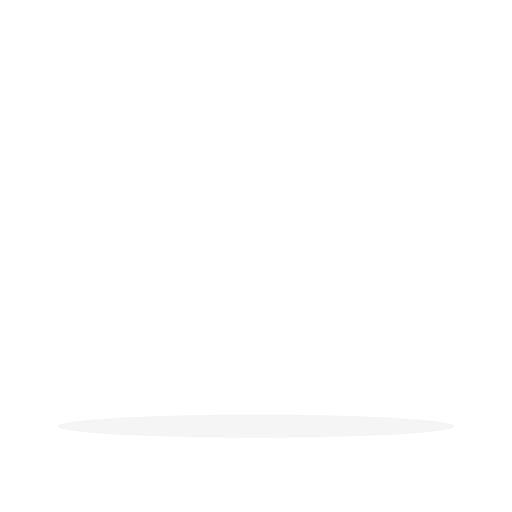
t = 0.00 s
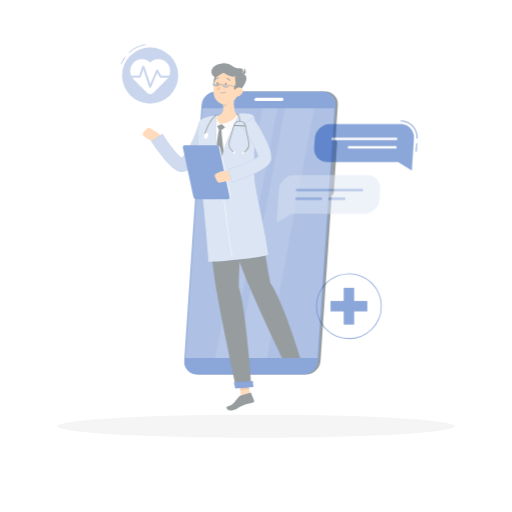
t = 0.38 s
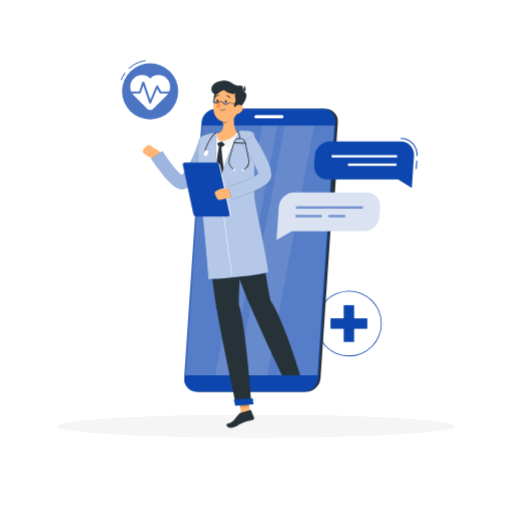
t = 0.75 s
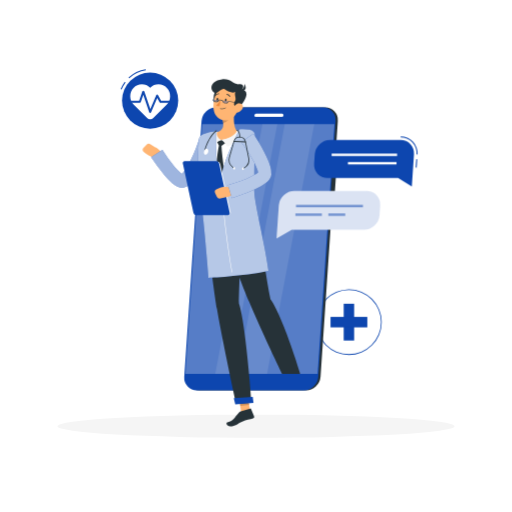
t = 1.13 s
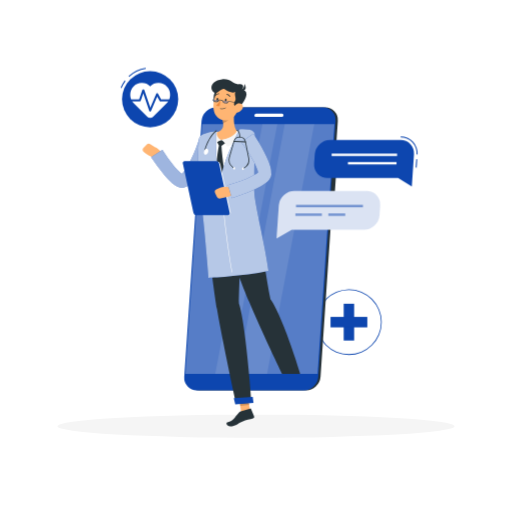
t = 1.50 s

The animated SVG that drew these frames (rendered in a browser with its animation timeline set to each time). Animation: 2 CSS @keyframes rules; one cycle of 1.50 s.

<svg class="animated" id="freepik_stories-online-doctor" xmlns="http://www.w3.org/2000/svg" viewBox="0 0 500 500" version="1.1" xmlns:xlink="http://www.w3.org/1999/xlink" xmlns:svgjs="http://svgjs.com/svgjs"><style>svg#freepik_stories-online-doctor:not(.animated) .animable {opacity: 0;}svg#freepik_stories-online-doctor.animated #freepik--background-complete--inject-73 {animation: 1s 1 forwards cubic-bezier(.36,-0.01,.5,1.38) slideUp;animation-delay: 0s;}svg#freepik_stories-online-doctor.animated #freepik--cross-icon--inject-73 {animation: 1s 1 forwards cubic-bezier(.36,-0.01,.5,1.38) slideDown;animation-delay: 0s;}svg#freepik_stories-online-doctor.animated #freepik--pulse-icon--inject-73 {animation: 1.5s 1 forwards cubic-bezier(.36,-0.01,.5,1.38) slideDown;animation-delay: 0s;}svg#freepik_stories-online-doctor.animated #freepik--Character--inject-73 {animation: 1s 1 forwards cubic-bezier(.36,-0.01,.5,1.38) slideDown;animation-delay: 0s;}svg#freepik_stories-online-doctor.animated #freepik--Chat--inject-73 {animation: 1s 1 forwards cubic-bezier(.36,-0.01,.5,1.38) slideDown;animation-delay: 0s;}            @keyframes slideUp {                0% {                    opacity: 0;                    transform: translateY(30px);                }                100% {                    opacity: 1;                    transform: inherit;                }            }                    @keyframes slideDown {                0% {                    opacity: 0;                    transform: translateY(-30px);                }                100% {                    opacity: 1;                    transform: translateY(0);                }            }        .animator-hidden { display: none; }</style><g id="freepik--background-complete--inject-73" class="animable animator-active animator-hidden" style="transform-origin: 250px 228.23px;"><rect y="382.4" width="500" height="0.25" style="fill: rgb(235, 235, 235); transform-origin: 250px 382.525px;" id="eliwhj1ggwks" class="animable"></rect><rect x="416.78" y="398.49" width="33.12" height="0.25" style="fill: rgb(235, 235, 235); transform-origin: 433.34px 398.615px;" id="el4lqaospm4ak" class="animable"></rect><rect x="322.53" y="401.21" width="8.69" height="0.25" style="fill: rgb(235, 235, 235); transform-origin: 326.875px 401.335px;" id="eleer8fjewtmu" class="animable"></rect><rect x="368.11" y="389.21" width="47.67" height="0.25" style="fill: rgb(235, 235, 235); transform-origin: 391.945px 389.335px;" id="eloa20eydd2t" class="animable"></rect><rect x="52.46" y="390.89" width="23.68" height="0.25" style="fill: rgb(235, 235, 235); transform-origin: 64.3px 391.015px;" id="elz0ptgsq1ce" class="animable"></rect><rect x="85.04" y="390.89" width="25.85" height="0.25" style="fill: rgb(235, 235, 235); transform-origin: 97.965px 391.015px;" id="elgrc6jktdnd" class="animable"></rect><rect x="131.47" y="395.11" width="64.64" height="0.25" style="fill: rgb(235, 235, 235); transform-origin: 163.79px 395.235px;" id="elis8ah2k5f" class="animable"></rect><path d="M237,337.8H43.91a5.71,5.71,0,0,1-5.7-5.71V60.66A5.71,5.71,0,0,1,43.91,55H237a5.71,5.71,0,0,1,5.71,5.71V332.09A5.71,5.71,0,0,1,237,337.8ZM43.91,55.2a5.46,5.46,0,0,0-5.45,5.46V332.09a5.46,5.46,0,0,0,5.45,5.46H237a5.47,5.47,0,0,0,5.46-5.46V60.66A5.47,5.47,0,0,0,237,55.2Z" style="fill: rgb(235, 235, 235); transform-origin: 140.46px 196.4px;" id="el6xymj205xj7" class="animable"></path><path d="M453.31,337.8H260.21a5.72,5.72,0,0,1-5.71-5.71V60.66A5.72,5.72,0,0,1,260.21,55h193.1A5.71,5.71,0,0,1,459,60.66V332.09A5.71,5.71,0,0,1,453.31,337.8ZM260.21,55.2a5.47,5.47,0,0,0-5.46,5.46V332.09a5.47,5.47,0,0,0,5.46,5.46h193.1a5.47,5.47,0,0,0,5.46-5.46V60.66a5.47,5.47,0,0,0-5.46-5.46Z" style="fill: rgb(235, 235, 235); transform-origin: 356.75px 196.4px;" id="ellpeku6f1l1e" class="animable"></path><rect x="283.44" y="81" width="157.97" height="301.4" style="fill: rgb(235, 235, 235); transform-origin: 362.425px 231.7px;" id="el44wu0ertn14" class="animable"></rect><rect x="295.19" y="90.83" width="134.47" height="291.57" style="fill: rgb(245, 245, 245); transform-origin: 362.425px 236.615px;" id="elxpykk8pdgw" class="animable"></rect><rect x="343.53" y="115.01" width="37.81" height="10.45" style="fill: rgb(255, 255, 255); transform-origin: 362.435px 120.235px;" id="el5zauoipz6so" class="animable"></rect><path d="M398.37,218.82h20.51a3.2,3.2,0,0,1,3.2,3.2h0a3.2,3.2,0,0,1-3.2,3.2H398.37a3.2,3.2,0,0,1-3.2-3.2h0A3.2,3.2,0,0,1,398.37,218.82Z" style="fill: rgb(255, 255, 255); transform-origin: 408.625px 222.02px;" id="elg4aps4j1tjq" class="animable"></path><rect x="70.38" y="113.07" width="105.06" height="84.67" style="fill: rgb(235, 235, 235); transform-origin: 122.91px 155.405px;" id="el71j22nzcyge" class="animable"></rect><g id="elfazlfi1j9p5"><rect x="86.21" y="108.52" width="73.39" height="93.78" style="fill: rgb(250, 250, 250); transform-origin: 122.905px 155.41px; transform: rotate(90deg);" class="animable"></rect></g><g id="el5xlp4c75tvf"><rect x="121.15" y="118.66" width="3.51" height="71.91" style="fill: rgb(224, 224, 224); transform-origin: 122.905px 154.615px; transform: rotate(90deg);" class="animable"></rect></g><g id="elzhglnamhx8"><rect x="121.15" y="126.65" width="3.51" height="71.91" style="fill: rgb(224, 224, 224); transform-origin: 122.905px 162.605px; transform: rotate(90deg);" class="animable"></rect></g><g id="el79znxshui4d"><rect x="121.15" y="134.63" width="3.51" height="71.91" style="fill: rgb(224, 224, 224); transform-origin: 122.905px 170.585px; transform: rotate(90deg);" class="animable"></rect></g><g id="elo87fen71wg"><rect x="121.15" y="160.65" width="3.51" height="35.85" style="fill: rgb(224, 224, 224); transform-origin: 122.905px 178.575px; transform: rotate(90deg);" class="animable"></rect></g><path d="M87,118.71A10.93,10.93,0,0,1,76,129.64a10.82,10.82,0,0,1-5.64-1.57v-15h15A10.93,10.93,0,0,1,87,118.71Z" style="fill: rgb(235, 235, 235); transform-origin: 78.68px 121.355px;" id="elprcg5qmxyz" class="animable"></path><path d="M175.44,113.07v15a10.93,10.93,0,0,1-15-15Z" style="fill: rgb(235, 235, 235); transform-origin: 167.158px 121.352px;" id="elvddr0428bt" class="animable"></path><path d="M87,192.11a10.87,10.87,0,0,1-1.56,5.63h-15v-15A10.94,10.94,0,0,1,87,192.11Z" style="fill: rgb(235, 235, 235); transform-origin: 78.72px 189.463px;" id="elel45dyv8lvm" class="animable"></path><path d="M175.44,182.73v15h-15a10.78,10.78,0,0,1-1.57-5.63,10.95,10.95,0,0,1,16.58-9.38Z" style="fill: rgb(235, 235, 235); transform-origin: 167.16px 189.446px;" id="elhvq0ax1qg05" class="animable"></path><g id="el4x35weewpsn"><circle cx="122.91" cy="136.58" r="9.31" style="fill: rgb(224, 224, 224); transform-origin: 122.91px 136.58px; transform: rotate(-80.78deg);" class="animable"></circle></g><rect x="52.46" y="262.15" width="207.88" height="7.48" style="fill: rgb(235, 235, 235); transform-origin: 156.4px 265.89px;" id="el9jd8rvusc7n" class="animable"></rect><rect x="191" y="269.63" width="67.54" height="112.77" style="fill: rgb(245, 245, 245); transform-origin: 224.77px 326.015px;" id="elvz03b4kv3r" class="animable"></rect><rect x="55.03" y="269.63" width="67.54" height="112.77" style="fill: rgb(245, 245, 245); transform-origin: 88.8px 326.015px;" id="elazuhenf5ow5" class="animable"></rect><rect x="55.03" y="269.63" width="2.31" height="112.77" style="fill: rgb(235, 235, 235); transform-origin: 56.185px 326.015px;" id="el0xbng02922h" class="animable"></rect><rect x="191" y="269.63" width="2.31" height="112.77" style="fill: rgb(235, 235, 235); transform-origin: 192.155px 326.015px;" id="el4v6zda7hm6h" class="animable"></rect><polygon points="90.5 244.12 78.08 244.12 79.08 262.15 89.5 262.15 90.5 244.12" style="fill: rgb(240, 240, 240); transform-origin: 84.29px 253.135px;" id="el8vajc95m3wo" class="animable"></polygon><rect x="133.44" y="254.33" width="64.89" height="7.82" style="fill: rgb(240, 240, 240); transform-origin: 165.885px 258.24px;" id="elobv47ozjqfj" class="animable"></rect><rect x="168.42" y="255.25" width="29.92" height="5.99" style="fill: rgb(250, 250, 250); transform-origin: 183.38px 258.245px;" id="elliasf9zkn8" class="animable"></rect></g><g id="freepik--Shadow--inject-73" class="animable" style="transform-origin: 250px 416.24px;"><ellipse id="freepik--path--inject-73" cx="250" cy="416.24" rx="193.89" ry="11.32" style="fill: rgb(245, 245, 245); transform-origin: 250px 416.24px;" class="animable"></ellipse></g><g id="freepik--cross-icon--inject-73" class="animable" style="transform-origin: 340.7px 314.54px;"><circle cx="340.71" cy="314.54" r="31.68" style="fill: rgb(255, 255, 255); transform-origin: 340.71px 314.54px;" id="elaoereggn7x5" class="animable"></circle><path d="M340.71,346.61a32.07,32.07,0,1,1,32.06-32.07A32.1,32.1,0,0,1,340.71,346.61Zm0-63.35A31.29,31.29,0,1,0,372,314.54,31.31,31.31,0,0,0,340.71,283.26Z" style="fill: rgb(13, 70, 175); transform-origin: 340.7px 314.54px;" id="elqis3ilvkv0m" class="animable"></path><rect x="335.61" y="296.58" width="10.2" height="35.92" style="fill: rgb(13, 70, 175); transform-origin: 340.71px 314.54px;" id="el9s3v0wfme9c" class="animable"></rect><g id="elteimw9zb3uq"><rect x="335.61" y="296.58" width="10.2" height="35.92" style="fill: rgb(13, 70, 175); transform-origin: 340.71px 314.54px; transform: rotate(90deg);" class="animable"></rect></g></g><g id="freepik--pulse-icon--inject-73" class="animable" style="transform-origin: 145.915px 95.275px;"><path d="M126.11,75.07l-.68-.73a30.75,30.75,0,0,1,16.81-8.1l.14,1A29.74,29.74,0,0,0,126.11,75.07Z" style="fill: rgb(13, 70, 175); transform-origin: 133.905px 70.655px;" id="el6w2ixv05592" class="animable"></path><path d="M118.71,86l-.93-.36a30.77,30.77,0,0,1,4-7.14l.8.6A30.24,30.24,0,0,0,118.71,86Z" style="fill: rgb(13, 70, 175); transform-origin: 120.18px 82.25px;" id="elhuxq4fm46je" class="animable"></path><circle cx="146.61" cy="96.87" r="27.44" style="fill: rgb(13, 70, 175); transform-origin: 146.61px 96.87px;" id="el7cu3tcob96" class="animable"></circle><path d="M163,84.51a11.46,11.46,0,0,0-16.36-.15,11.45,11.45,0,0,0-16.35.15,11.71,11.71,0,0,0,.41,16.32l13,13a4.2,4.2,0,0,0,5.94,0l13-13A11.71,11.71,0,0,0,163,84.51Z" style="fill: rgb(255, 255, 255); transform-origin: 146.657px 98.0304px;" id="elr2nbdm184o" class="animable"></path><path d="M146.61,108.86h0a1,1,0,0,1-.91-.67l-5.79-16.93-2.42,7.08a1,1,0,0,1-.95.67h-9.69a1,1,0,0,1,0-2h9l3.14-9.17a1,1,0,0,1,1.89,0l5.89,17.23,5.72-13.47a1,1,0,0,1,.86-.61,1,1,0,0,1,.93.51L157.3,97h9.11a1,1,0,0,1,0,2h-9.69a1,1,0,0,1-.88-.51l-2.37-4.24-5.94,14A1,1,0,0,1,146.61,108.86Z" style="fill: rgb(13, 70, 175); transform-origin: 146.63px 98.0135px;" id="elbu395juxsr" class="animable"></path></g><g id="freepik--Character--inject-73" class="animable" style="transform-origin: 234.719px 246.802px;"><path d="M298.86,381.2H194.49A12.26,12.26,0,0,1,182.13,368L199,118a14.44,14.44,0,0,1,14.15-13.25H317.54A12.26,12.26,0,0,1,329.9,118L313,368A14.43,14.43,0,0,1,298.86,381.2Z" style="fill: rgb(38, 50, 56); transform-origin: 256.017px 242.975px;" id="el8h9uk4gs89c" class="animable"></path><path d="M322,206.56h-2.63a3.42,3.42,0,0,1-3.45-3.7l3.23-47.79a4,4,0,0,1,3.95-3.7h2.63a3.42,3.42,0,0,1,3.45,3.7l-3.23,47.79A4,4,0,0,1,322,206.56Z" style="fill: rgb(38, 50, 56); transform-origin: 322.55px 178.965px;" id="eliqwo47chl9" class="animable"></path><path d="M197.48,174.68h-2.62a2.8,2.8,0,0,1-2.83-3l1.17-17.26a3.3,3.3,0,0,1,3.23-3h2.63a2.81,2.81,0,0,1,2.82,3l-1.17,17.26A3.29,3.29,0,0,1,197.48,174.68Z" style="fill: rgb(13, 70, 175); transform-origin: 196.955px 163.05px;" id="el208v5bcfigv" class="animable"></path><path d="M195.4,205.5h-2.63a2.8,2.8,0,0,1-2.82-3l1.17-17.26a3.3,3.3,0,0,1,3.23-3H197a2.81,2.81,0,0,1,2.82,3l-1.17,17.26A3.29,3.29,0,0,1,195.4,205.5Z" style="fill: rgb(13, 70, 175); transform-origin: 194.885px 193.87px;" id="elk7j092h233" class="animable"></path><path d="M296.65,381.2H192.28A12.26,12.26,0,0,1,179.92,368L196.8,118A14.44,14.44,0,0,1,211,104.79H315.33A12.26,12.26,0,0,1,327.69,118L310.8,368A14.43,14.43,0,0,1,296.65,381.2Z" style="fill: rgb(13, 70, 175); transform-origin: 253.805px 242.995px;" id="elx4hjz573xd" class="animable"></path><g id="eltl0vpvsdswc"><polygon points="181.02 365.2 197.5 121.24 326.56 121.24 310.08 365.2 181.02 365.2" style="fill: rgb(255, 255, 255); opacity: 0.3; transform-origin: 253.79px 243.22px;" class="animable"></polygon></g><g id="elfnp3u8ymbxp"><polygon points="231.97 365.2 278.03 121.24 306.94 121.24 260.88 365.2 231.97 365.2" style="fill: rgb(255, 255, 255); opacity: 0.1; transform-origin: 269.455px 243.22px;" class="animable"></polygon></g><g id="el4gtqm0d4zzg"><polygon points="210.13 365.2 256.19 121.24 270.84 121.24 224.78 365.2 210.13 365.2" style="fill: rgb(255, 255, 255); opacity: 0.1; transform-origin: 240.485px 243.22px;" class="animable"></polygon></g><path d="M250.14,110.92h25.17a1.5,1.5,0,0,1,1.52,1.63h0a1.78,1.78,0,0,1-1.74,1.64H249.92a1.51,1.51,0,0,1-1.52-1.64h0A1.77,1.77,0,0,1,250.14,110.92Z" style="fill: rgb(255, 255, 255); transform-origin: 262.615px 112.555px;" id="elbtzfi2f4en" class="animable"></path><polygon points="244.9 405.25 236.08 406.09 232.9 385.74 241.72 384.89 244.9 405.25" style="fill: rgb(255, 181, 115); transform-origin: 238.9px 395.49px;" id="elw2h5gv35b3s" class="animable"></polygon><path d="M235.07,401.78l9.24-2.87a.65.65,0,0,1,.82.38l3,7.33a1.52,1.52,0,0,1-1,2c-3.34,1-6.52,1.23-10.55,3-4.71,2-6.68,4.68-11.75,4.68-3.63,0-4.45-3.33-2.91-3.79,7-2.12,6.08-3.86,11.16-9.33A4.68,4.68,0,0,1,235.07,401.78Z" style="fill: rgb(38, 50, 56); transform-origin: 234.705px 407.587px;" id="el4whaa3zl1ye" class="animable"></path><g id="el26ni4jw57bf"><polygon points="232.9 385.74 234.54 396.24 243.37 395.39 241.73 384.89 232.9 385.74" style="opacity: 0.2; transform-origin: 238.135px 390.565px;" class="animable"></polygon></g><path d="M239.28,128.6c-11.57-1.36-23.08-.45-34.63,1.79a9.23,9.23,0,0,0-7.41,8c-1.25,11.06-2.68,35.85,2.9,72.83l47.28-4c.09-6.71-4.68-37.28-.74-69A8.47,8.47,0,0,0,239.28,128.6Z" style="fill: rgb(255, 255, 255); transform-origin: 221.76px 169.59px;" id="elbga1xqr2y9w" class="animable"></path><path d="M211.75,138.08l1.69,3.38a1,1,0,0,0,.89.58l1.83.1a1.42,1.42,0,0,0,.91-.28l3.15-2.35-3.89-2.83Z" style="fill: rgb(38, 50, 56); transform-origin: 215.985px 139.411px;" id="eln3nh1mpjlr" class="animable"></path><path d="M216.22,141.17a3.08,3.08,0,0,0-2.13-.17c-1.49,5.25-3.12,20.32-3.29,27,4.52,13.17,6,14.5,6,14.5l2.29-15.85S216.52,150.44,216.22,141.17Z" style="fill: rgb(38, 50, 56); transform-origin: 214.945px 161.692px;" id="el2hm3dasgee" class="animable"></path><path d="M229.27,105.8c-1.08,6.52-2,18.43,2.68,22.64-3.43,3.6-7.92,7.77-15.62,8.24s-6.51-4.86-4.56-7.71c7.19-1.92,6.84-7.28,5.43-12.29Z" style="fill: rgb(255, 181, 115); transform-origin: 221.132px 121.255px;" id="elh279r88ai9q" class="animable"></path><path d="M233.91,127.87a9.6,9.6,0,0,0-1.69-.55.67.67,0,0,0-.75.31c-.74,1.26-3,6.89-15.14,9.05,2,1.18,4.65,4.84,5.79,6.6,3.64-1.89,13.11-7.54,12.21-14.85A.74.74,0,0,0,233.91,127.87Z" style="fill: rgb(245, 245, 245); transform-origin: 225.36px 135.289px;" id="elb35uaohz0jc" class="animable"></path><path d="M211.84,129.27a.7.7,0,0,0-.82-.84,9.39,9.39,0,0,0-1.24.33,1,1,0,0,0-.26.15c-.93.86-6,8.18-1.25,14.1,1-1.61,4.45-5.26,8.06-6.33C212.91,135.14,211.23,132.27,211.84,129.27Z" style="fill: rgb(245, 245, 245); transform-origin: 211.299px 135.713px;" id="el2uw1fb385u4" class="animable"></path><g id="elh7hgy0l2uwc"><path d="M224.35,110.24l-7.14,6.44a20.62,20.62,0,0,1,.72,3.56c2.76-.47,6.47-3.6,6.67-6.5A9.48,9.48,0,0,0,224.35,110.24Z" style="opacity: 0.2; transform-origin: 220.936px 115.24px;" class="animable"></path></g><path d="M214.81,86.09c-6.16,2.41-6.56,7.47-6,13s6.58,1.87,7.92-1.59S223.34,82.75,214.81,86.09Z" style="fill: rgb(38, 50, 56); transform-origin: 214.098px 93.7045px;" id="elqw6te5pq6d" class="animable"></path><path d="M234.46,97.12c-1.71,8.71-2.28,13.88-7.26,17.89-7.51,6-17.68.82-18.58-8.16-.81-8.09,2.12-21,11.09-23.52A11.72,11.72,0,0,1,234.46,97.12Z" style="fill: rgb(255, 181, 115); transform-origin: 221.616px 100.222px;" id="elwv8csrhrg0p" class="animable"></path><path d="M234.1,104.33c-7.33.39-5.78-3.77-4.45-6.16s-1.38-6.34.39-8.39c-3.16,1.26-6.49.22-10.72-2.72-3.28-2.29-7.39,6.86-11.39,2.27-3.78-4.33-.27-10.86,8.81-11.91s10.73,5.37,16.69,4.8,3.89,4.34,2.72,5.34C241.15,87.89,243.88,92.67,234.1,104.33Z" style="fill: rgb(38, 50, 56); transform-origin: 223.549px 90.8296px;" id="eliy8wf81mbd" class="animable"></path><path d="M235,88.17a7.34,7.34,0,0,0,3.81-6.39C240.79,85.25,240.58,89.19,235,88.17Z" style="fill: rgb(38, 50, 56); transform-origin: 237.474px 85.0569px;" id="el2sofnudu3qj" class="animable"></path><path d="M216,106.42a6,6,0,0,0,4.58-1.08.2.2,0,0,0,0-.29.21.21,0,0,0-.29,0,5.77,5.77,0,0,1-5.09.79.23.23,0,0,0-.27.14.21.21,0,0,0,.14.26A5.29,5.29,0,0,0,216,106.42Z" style="fill: rgb(38, 50, 56); transform-origin: 217.782px 105.75px;" id="elrdxk17l9vq" class="animable"></path><path d="M236.23,107a8.52,8.52,0,0,1-5.59,3.22c-2.91.38-3.88-2.33-2.66-4.86,1.11-2.28,4-5.22,6.68-4.43S237.91,104.8,236.23,107Z" style="fill: rgb(255, 181, 115); transform-origin: 232.321px 105.527px;" id="elwos6zcuxhn" class="animable"></path><path d="M233.34,296.37c.35-26.11,3.69-88.3,3.69-88.3l-36.86,3.11s7.33,64.09,11.75,90.73c4.6,27.69,18.71,92.56,18.71,92.56l15-1.28S240.15,316.56,233.34,296.37Z" style="fill: rgb(38, 50, 56); transform-origin: 222.9px 301.27px;" id="elkd6x2n6kwhn" class="animable"></path><polygon points="229.73 394.88 247.52 393.37 246.82 387.63 228.28 388.87 229.73 394.88" style="fill: rgb(13, 70, 175); transform-origin: 237.9px 391.255px;" id="elfug99219lrs" class="animable"></polygon><path d="M221.32,97.64c-.09.71-.55,1.25-1,1.2s-.76-.67-.66-1.39.55-1.25,1-1.2S221.42,96.93,221.32,97.64Z" style="fill: rgb(38, 50, 56); transform-origin: 220.49px 97.545px;" id="elyzy9q5w2sti" class="animable"></path><path d="M213.16,97c-.09.72-.55,1.25-1,1.2s-.76-.67-.66-1.38.55-1.25,1-1.2S213.26,96.25,213.16,97Z" style="fill: rgb(38, 50, 56); transform-origin: 212.33px 96.91px;" id="eli4n771kz0z" class="animable"></path><path d="M215.46,97.84a24.82,24.82,0,0,1-4.3,5c1.06,1.11,3.25.81,3.25.81Z" style="fill: rgb(237, 137, 62); transform-origin: 213.31px 100.763px;" id="elmqiceppebeb" class="animable"></path><g id="elinn334fni5c"><path d="M208,97.18c-.15,1.14,1,2.09,2.59,2.29s3.06-.67,3.2-1.81" style="fill: rgb(13, 70, 175); opacity: 0.4; transform-origin: 210.888px 98.3394px;" class="animable"></path></g><g id="elbq7nnhzwbq9"><path d="M217.45,98.24c-.22,1.13.89,2.15,2.45,2.45s3.09-.5,3.3-1.62" style="fill: rgb(13, 70, 175); opacity: 0.4; transform-origin: 220.311px 99.4967px;" class="animable"></path></g><path d="M220.52,101a4.89,4.89,0,0,1-.54,0,3.8,3.8,0,0,1-2.07-.93,2.08,2.08,0,0,1-.72-1.77,5,5,0,0,0-1.6-.4,3.49,3.49,0,0,0-1.69,0c-.14,1.22-1.66,2.06-3.36,1.85a3.72,3.72,0,0,1-2.07-.92,2.1,2.1,0,0,1-.72-1.77l.48.06a1.61,1.61,0,0,0,.57,1.36,3.24,3.24,0,0,0,1.8.79c1.44.19,2.72-.48,2.85-1.48.07-.56,1.23-.52,2.19-.4s2.1.39,2,.94a1.6,1.6,0,0,0,.57,1.36,3.44,3.44,0,0,0,3.75.48,1.6,1.6,0,0,0,.9-1.17l0-.24,12.34,1.59-.06.48-11.88-1.53a2.15,2.15,0,0,1-1.1,1.29A3.53,3.53,0,0,1,220.52,101Z" style="fill: rgb(38, 50, 56); transform-origin: 221.471px 99.0337px;" id="elpmv4948yzxi" class="animable"></path><path d="M224.46,94.5a.36.36,0,0,0,.2-.06.43.43,0,0,0,.16-.58,4,4,0,0,0-3.14-2.1.43.43,0,0,0-.45.4.42.42,0,0,0,.39.44h0a3.21,3.21,0,0,1,2.47,1.7A.41.41,0,0,0,224.46,94.5Z" style="fill: rgb(38, 50, 56); transform-origin: 223.052px 93.1299px;" id="el66uhaqtv6i6" class="animable"></path><path d="M210.52,93.37a.43.43,0,0,0,.37-.15,3.41,3.41,0,0,1,2.76-1.34.42.42,0,0,0,.46-.38.41.41,0,0,0-.36-.46,4.3,4.3,0,0,0-3.5,1.65.42.42,0,0,0,.05.59A.51.51,0,0,0,210.52,93.37Z" style="fill: rgb(38, 50, 56); transform-origin: 212.133px 92.2053px;" id="elvrx6ssjox18" class="animable"></path><path d="M264.05,292.16c-7.65-39.32-9.37-70.07-16.63-85l-35.71,4s21.27,58.59,31.66,83.6c10.79,26,32.09,70.42,32.09,70.42H293.3S276.65,310.07,264.05,292.16Z" style="fill: rgb(38, 50, 56); transform-origin: 252.505px 286.17px;" id="elt3qhi9mj92" class="animable"></path><path d="M150.86,143.31,147,140.87a3.22,3.22,0,0,0-4.06.47l-2.62,2.76a3,3,0,0,0,.26,4.37l1.87,1.6a15.25,15.25,0,0,0,5.57,3l5.65,1.67,3.71-4C158.51,146.57,150.86,143.31,150.86,143.31Z" style="fill: rgb(255, 181, 115); transform-origin: 148.496px 147.548px;" id="elimusjiuhht" class="animable"></path><path d="M208,141.44c-1.4,3.42-2.77,6.6-4.26,9.85s-3,6.46-4.67,9.65-3.45,6.36-5.47,9.54c-1,1.58-2.11,3.16-3.37,4.75a30.34,30.34,0,0,1-4.6,4.77,16.51,16.51,0,0,1-3.69,2.28c-.42.16-.81.32-1.27.46l-.7.19a8.35,8.35,0,0,1-1.07.19,10,10,0,0,1-3.64-.26,14.82,14.82,0,0,1-4.18-1.91,24,24,0,0,1-2.75-2,65.72,65.72,0,0,1-7.95-8.27c-2.33-2.8-4.53-5.61-6.64-8.48s-4.14-5.69-6.22-8.7l11.06-7.14a149.17,149.17,0,0,0,11.56,16.15,54.44,54.44,0,0,0,6.37,6.59,12.56,12.56,0,0,0,1.41,1c.37.25.74.35.48.26a2.56,2.56,0,0,0-1.08-.06,2.38,2.38,0,0,0-.43.08h-.08c-.05,0-.05,0-.06,0a6.05,6.05,0,0,0,.65-.49,18.45,18.45,0,0,0,2.47-2.74c.85-1.14,1.7-2.42,2.51-3.75a91.72,91.72,0,0,0,4.52-8.54c1.4-3,2.75-6,4-9.12s2.44-6.29,3.45-9.32Z" style="fill: rgb(13, 70, 175); transform-origin: 177.76px 159.801px;" id="el4nwy4own8w8" class="animable"></path><g id="el2sshveh3zd5"><g style="opacity: 0.6; transform-origin: 177.76px 159.801px;" class="animable"><path d="M208,141.44c-1.4,3.42-2.77,6.6-4.26,9.85s-3,6.46-4.67,9.65-3.45,6.36-5.47,9.54c-1,1.58-2.11,3.16-3.37,4.75a30.34,30.34,0,0,1-4.6,4.77,16.51,16.51,0,0,1-3.69,2.28c-.42.16-.81.32-1.27.46l-.7.19a8.35,8.35,0,0,1-1.07.19,10,10,0,0,1-3.64-.26,14.82,14.82,0,0,1-4.18-1.91,24,24,0,0,1-2.75-2,65.72,65.72,0,0,1-7.95-8.27c-2.33-2.8-4.53-5.61-6.64-8.48s-4.14-5.69-6.22-8.7l11.06-7.14a149.17,149.17,0,0,0,11.56,16.15,54.44,54.44,0,0,0,6.37,6.59,12.56,12.56,0,0,0,1.41,1c.37.25.74.35.48.26a2.56,2.56,0,0,0-1.08-.06,2.38,2.38,0,0,0-.43.08h-.08c-.05,0-.05,0-.06,0a6.05,6.05,0,0,0,.65-.49,18.45,18.45,0,0,0,2.47-2.74c.85-1.14,1.7-2.42,2.51-3.75a91.72,91.72,0,0,0,4.52-8.54c1.4-3,2.75-6,4-9.12s2.44-6.29,3.45-9.32Z" style="fill: rgb(255, 255, 255); transform-origin: 177.76px 159.801px;" id="elyz4i99d0zf" class="animable"></path></g></g><path d="M234.18,126.09c-3.75,7-17.1,33.67-18.72,50.13-5.91-15-4.62-48.18-4.62-48.18a44.43,44.43,0,0,0-12.27,3A7.41,7.41,0,0,0,194,137.3a262.07,262.07,0,0,0,1.62,51.47c4.15,32.3,8,82.53,8,82.53s33.05-1.38,58.55-6.76c-3.11-24.69-13.75-66.07-13.85-77.15-.12-14.26.21-42.14.66-53.78a6.89,6.89,0,0,0-5.52-7.07A34.57,34.57,0,0,0,234.18,126.09Z" style="fill: rgb(13, 70, 175); transform-origin: 227.791px 198.631px;" id="elsqwv6x6yj" class="animable"></path><g id="elbu076hhqfba"><path d="M234.18,126.09c-3.75,7-17.1,33.67-18.72,50.13-5.91-15-4.62-48.18-4.62-48.18a44.43,44.43,0,0,0-12.27,3A7.41,7.41,0,0,0,194,137.3a262.07,262.07,0,0,0,1.62,51.47c4.15,32.3,8,82.53,8,82.53s33.05-1.38,58.55-6.76c-3.11-24.69-13.75-66.07-13.85-77.15-.12-14.26.21-42.15.66-53.79a6.78,6.78,0,0,0-5.21-7A34.31,34.31,0,0,0,234.18,126.09Z" style="fill: rgb(255, 255, 255); opacity: 0.7; transform-origin: 227.791px 198.63px;" class="animable"></path></g><path d="M226.39,265.94c-5.74-31.67-10.29-78.14-10.66-83.73l.51,0c.37,5.59,4.93,52,10.66,83.67Z" style="fill: rgb(255, 255, 255); transform-origin: 221.315px 224.075px;" id="elclfgqq36eo" class="animable"></path><path d="M223.53,209.6H193.05a2.85,2.85,0,0,1-2.64-2.17l-10.19-47.37a1.7,1.7,0,0,1,1.7-2.17h30.47a2.85,2.85,0,0,1,2.65,2.17l10.19,47.37A1.7,1.7,0,0,1,223.53,209.6Z" style="fill: rgb(255, 255, 255); transform-origin: 202.725px 183.745px;" id="elni33a46if1b" class="animable"></path><path d="M222.58,210h-31a2.91,2.91,0,0,1-2.69-2.21l-10.37-48.17a1.74,1.74,0,0,1,1.74-2.21h31a2.91,2.91,0,0,1,2.69,2.21l10.36,48.17A1.73,1.73,0,0,1,222.58,210Z" style="fill: rgb(13, 70, 175); transform-origin: 201.417px 183.705px;" id="elnadi5bpzvfb" class="animable"></path><path d="M226.13,182.82l-7.71-.29a6.61,6.61,0,0,0-2.71.48l-4,1.6a3,3,0,0,0-1.64,4l1.6,3.46a3.24,3.24,0,0,0,3.7,1.74l4.41-1.1s8.28-.66,8.58-5Z" style="fill: rgb(255, 181, 115); transform-origin: 219.087px 188.216px;" id="eln9iyyunb3vd" class="animable"></path><path d="M247.42,130.38c1.91,3,3.66,5.74,5.38,8.68s3.41,5.85,5,8.89,3.1,6.18,4.47,9.54a48.59,48.59,0,0,1,1.82,5.39,22.59,22.59,0,0,1,.88,6.87v.39a1.92,1.92,0,0,1,0,.2c0,.36-.1.72-.17,1.08s-.16.64-.26,1-.21.55-.32.83a11.17,11.17,0,0,1-1.46,2.42,17.45,17.45,0,0,1-2.77,2.76,36.41,36.41,0,0,1-5,3.31,95.27,95.27,0,0,1-9.52,4.54c-3.15,1.34-6.29,2.56-9.45,3.71s-6.27,2.26-9.56,3.36l-3.81-12.6c3-.82,6.06-1.83,9.05-2.85s6-2.16,8.84-3.35a77.92,77.92,0,0,0,8.14-3.93,23.49,23.49,0,0,0,3.17-2.11,3.81,3.81,0,0,0,.7-.69,1.07,1.07,0,0,0-.2.33c0,.09-.05.15-.1.26a2.37,2.37,0,0,0-.09.36,2.43,2.43,0,0,0-.08.47c0,.06,0,.07,0,.05v-.07a11.76,11.76,0,0,0-.55-2.79,36.08,36.08,0,0,0-1.42-3.85,78.1,78.1,0,0,0-4.14-8.07c-1.56-2.68-3.22-5.36-5-8s-3.6-5.27-5.43-7.67Z" style="fill: rgb(13, 70, 175); transform-origin: 243.814px 161.865px;" id="el9fua7i9jzfn" class="animable"></path><g id="elqmodcdskld"><g style="opacity: 0.7; transform-origin: 243.814px 161.865px;" class="animable"><path d="M247.42,130.38c1.91,3,3.66,5.74,5.38,8.68s3.41,5.85,5,8.89,3.1,6.18,4.47,9.54a48.59,48.59,0,0,1,1.82,5.39,22.59,22.59,0,0,1,.88,6.87v.39a1.92,1.92,0,0,1,0,.2c0,.36-.1.72-.17,1.08s-.16.64-.26,1-.21.55-.32.83a11.17,11.17,0,0,1-1.46,2.42,17.45,17.45,0,0,1-2.77,2.76,36.41,36.41,0,0,1-5,3.31,95.27,95.27,0,0,1-9.52,4.54c-3.15,1.34-6.29,2.56-9.45,3.71s-6.27,2.26-9.56,3.36l-3.81-12.6c3-.82,6.06-1.83,9.05-2.85s6-2.16,8.84-3.35a77.92,77.92,0,0,0,8.14-3.93,23.49,23.49,0,0,0,3.17-2.11,3.81,3.81,0,0,0,.7-.69,1.07,1.07,0,0,0-.2.33c0,.09-.05.15-.1.26a2.37,2.37,0,0,0-.09.36,2.43,2.43,0,0,0-.08.47c0,.06,0,.07,0,.05v-.07a11.76,11.76,0,0,0-.55-2.79,36.08,36.08,0,0,0-1.42-3.85,78.1,78.1,0,0,0-4.14-8.07c-1.56-2.68-3.22-5.36-5-8s-3.6-5.27-5.43-7.67Z" style="fill: rgb(255, 255, 255); transform-origin: 243.814px 161.865px;" id="elcrwzrrps0yd" class="animable"></path></g></g><path d="M237.3,165.08a.39.39,0,0,1-.33-.19.39.39,0,0,1,.12-.55l1.56-1a8.5,8.5,0,0,0,3.8-8.86l-3.14-15.9a5.38,5.38,0,0,0-10.46-.44l-4.45,15.59a8.47,8.47,0,0,0,3,9.14l1.48,1.12a.4.4,0,0,1,.07.56.39.39,0,0,1-.55.07L227,163.51a9.28,9.28,0,0,1-3.33-10l4.46-15.59a6.18,6.18,0,0,1,12,.5l3.14,15.91a9.28,9.28,0,0,1-4.15,9.68l-1.57,1A.33.33,0,0,1,237.3,165.08Z" style="fill: rgb(38, 50, 56); transform-origin: 233.377px 149.265px;" id="elz38xck3q5un" class="animable"></path><path d="M239.7,138.91h0l-11.23-.47a.4.4,0,0,1-.38-.42.42.42,0,0,1,.42-.38l11.22.47a.4.4,0,0,1,.38.42A.39.39,0,0,1,239.7,138.91Z" style="fill: rgb(38, 50, 56); transform-origin: 234.1px 138.275px;" id="elgxhe9q7gi7" class="animable"></path><path d="M234.24,134.25a.41.41,0,0,1-.4-.39c0-2-.62-5.47-2.49-6.23a.4.4,0,1,1,.3-.74c2.77,1.14,3,6.36,3,7a.41.41,0,0,1-.39.41Z" style="fill: rgb(38, 50, 56); transform-origin: 232.864px 130.575px;" id="elys9krk6q4k" class="animable"></path><path d="M199.89,147.84h-.08a.4.4,0,0,1-.31-.47c1.32-6.57,6.78-16.94,11.59-20a.39.39,0,0,1,.54.13.38.38,0,0,1-.12.54c-4.65,2.94-9.95,13-11.23,19.47A.4.4,0,0,1,199.89,147.84Z" style="fill: rgb(38, 50, 56); transform-origin: 205.594px 137.576px;" id="elge27wmuyx6" class="animable"></path><path d="M203.17,148.87c-.62,1.59-2,2.55-3,2.14s-1.39-2-.77-3.63,2-2.55,3-2.13S203.8,147.28,203.17,148.87Z" style="fill: rgb(255, 255, 255); transform-origin: 201.287px 148.127px;" id="elok36xl7ih9h" class="animable"></path><path d="M229.57,164.36c0,.74-.46,1.33-.95,1.31s-.87-.64-.84-1.39.46-1.34.95-1.31S229.6,163.61,229.57,164.36Z" style="fill: rgb(255, 255, 255); transform-origin: 228.675px 164.32px;" id="eldzub83v37ls" class="animable"></path><path d="M238.19,164.72c0,.74-.45,1.33-.95,1.31s-.86-.64-.83-1.39.45-1.33,1-1.31S238.22,164,238.19,164.72Z" style="fill: rgb(255, 255, 255); transform-origin: 237.3px 164.68px;" id="eleikqeagxued" class="animable"></path></g><g id="freepik--Chat--inject-73" class="animable" style="transform-origin: 338.955px 183.005px;"><path d="M407.77,150.85l-1-.06a15.41,15.41,0,0,0-15.49-16.61v-1a16.4,16.4,0,0,1,16.49,17.67Z" style="fill: rgb(13, 70, 175); transform-origin: 399.55px 142.015px;" id="elitx9ubh3lwb" class="animable"></path><g id="el133kbxgtflaq"><rect x="402.54" y="159.04" width="8.28" height="1" style="fill: rgb(13, 70, 175); transform-origin: 406.68px 159.54px; transform: rotate(-85.9958deg);" class="animable"></rect></g><path d="M391.28,136.68h-69a15.18,15.18,0,0,0-14.88,13.94l-.63,9.29a12.91,12.91,0,0,0,13,13.94h69l13.38,8.25,2.12-31.48A12.9,12.9,0,0,0,391.28,136.68Z" style="fill: rgb(13, 70, 175); transform-origin: 355.52px 159.39px;" id="elvtm5uqr4e5" class="animable"></path><rect x="323.87" y="149.99" width="63.91" height="2.32" style="fill: rgb(255, 255, 255); transform-origin: 355.825px 151.15px;" id="ellvszutumulg" class="animable"></rect><rect x="339.77" y="158.22" width="47.45" height="2.32" style="fill: rgb(255, 255, 255); transform-origin: 363.495px 159.38px;" id="eljk4gtsvhdy" class="animable"></rect><path d="M287.48,186.38H358a13.19,13.19,0,0,1,13.29,14.25l-.64,9.5a15.53,15.53,0,0,1-15.21,14.25H284.91l-14.82,8.45,2.18-32.2A15.52,15.52,0,0,1,287.48,186.38Z" style="fill: rgb(255, 255, 255); transform-origin: 320.711px 209.605px;" id="ela5aw8qapbdo" class="animable"></path><g id="elmcpe4tkv2ci"><path d="M287.48,186.38H358a13.19,13.19,0,0,1,13.29,14.25l-.64,9.5a15.53,15.53,0,0,1-15.21,14.25H284.91l-14.82,8.45,2.18-32.2A15.52,15.52,0,0,1,287.48,186.38Z" style="fill: rgb(13, 70, 175); opacity: 0.15; transform-origin: 320.711px 209.605px;" class="animable"></path></g><g id="elx8l4xipgkb"><rect x="289.06" y="199.99" width="65.36" height="2.38" style="fill: rgb(13, 70, 175); opacity: 0.5; transform-origin: 321.74px 201.18px;" class="animable"></rect></g><g id="elc6958iqad4"><rect x="288.49" y="208.4" width="25.83" height="2.38" style="fill: rgb(13, 70, 175); opacity: 0.5; transform-origin: 301.405px 209.59px;" class="animable"></rect></g><g id="elvb2dqr0fk4g"><rect x="320.65" y="208.4" width="16.5" height="2.38" style="fill: rgb(13, 70, 175); opacity: 0.5; transform-origin: 328.9px 209.59px;" class="animable"></rect></g></g><defs>     <filter id="active" height="200%">         <feMorphology in="SourceAlpha" result="DILATED" operator="dilate" radius="2"></feMorphology>                <feFlood flood-color="#32DFEC" flood-opacity="1" result="PINK"></feFlood>        <feComposite in="PINK" in2="DILATED" operator="in" result="OUTLINE"></feComposite>        <feMerge>            <feMergeNode in="OUTLINE"></feMergeNode>            <feMergeNode in="SourceGraphic"></feMergeNode>        </feMerge>    </filter>    <filter id="hover" height="200%">        <feMorphology in="SourceAlpha" result="DILATED" operator="dilate" radius="2"></feMorphology>                <feFlood flood-color="#ff0000" flood-opacity="0.5" result="PINK"></feFlood>        <feComposite in="PINK" in2="DILATED" operator="in" result="OUTLINE"></feComposite>        <feMerge>            <feMergeNode in="OUTLINE"></feMergeNode>            <feMergeNode in="SourceGraphic"></feMergeNode>        </feMerge>            <feColorMatrix type="matrix" values="0   0   0   0   0                0   1   0   0   0                0   0   0   0   0                0   0   0   1   0 "></feColorMatrix>    </filter></defs></svg>